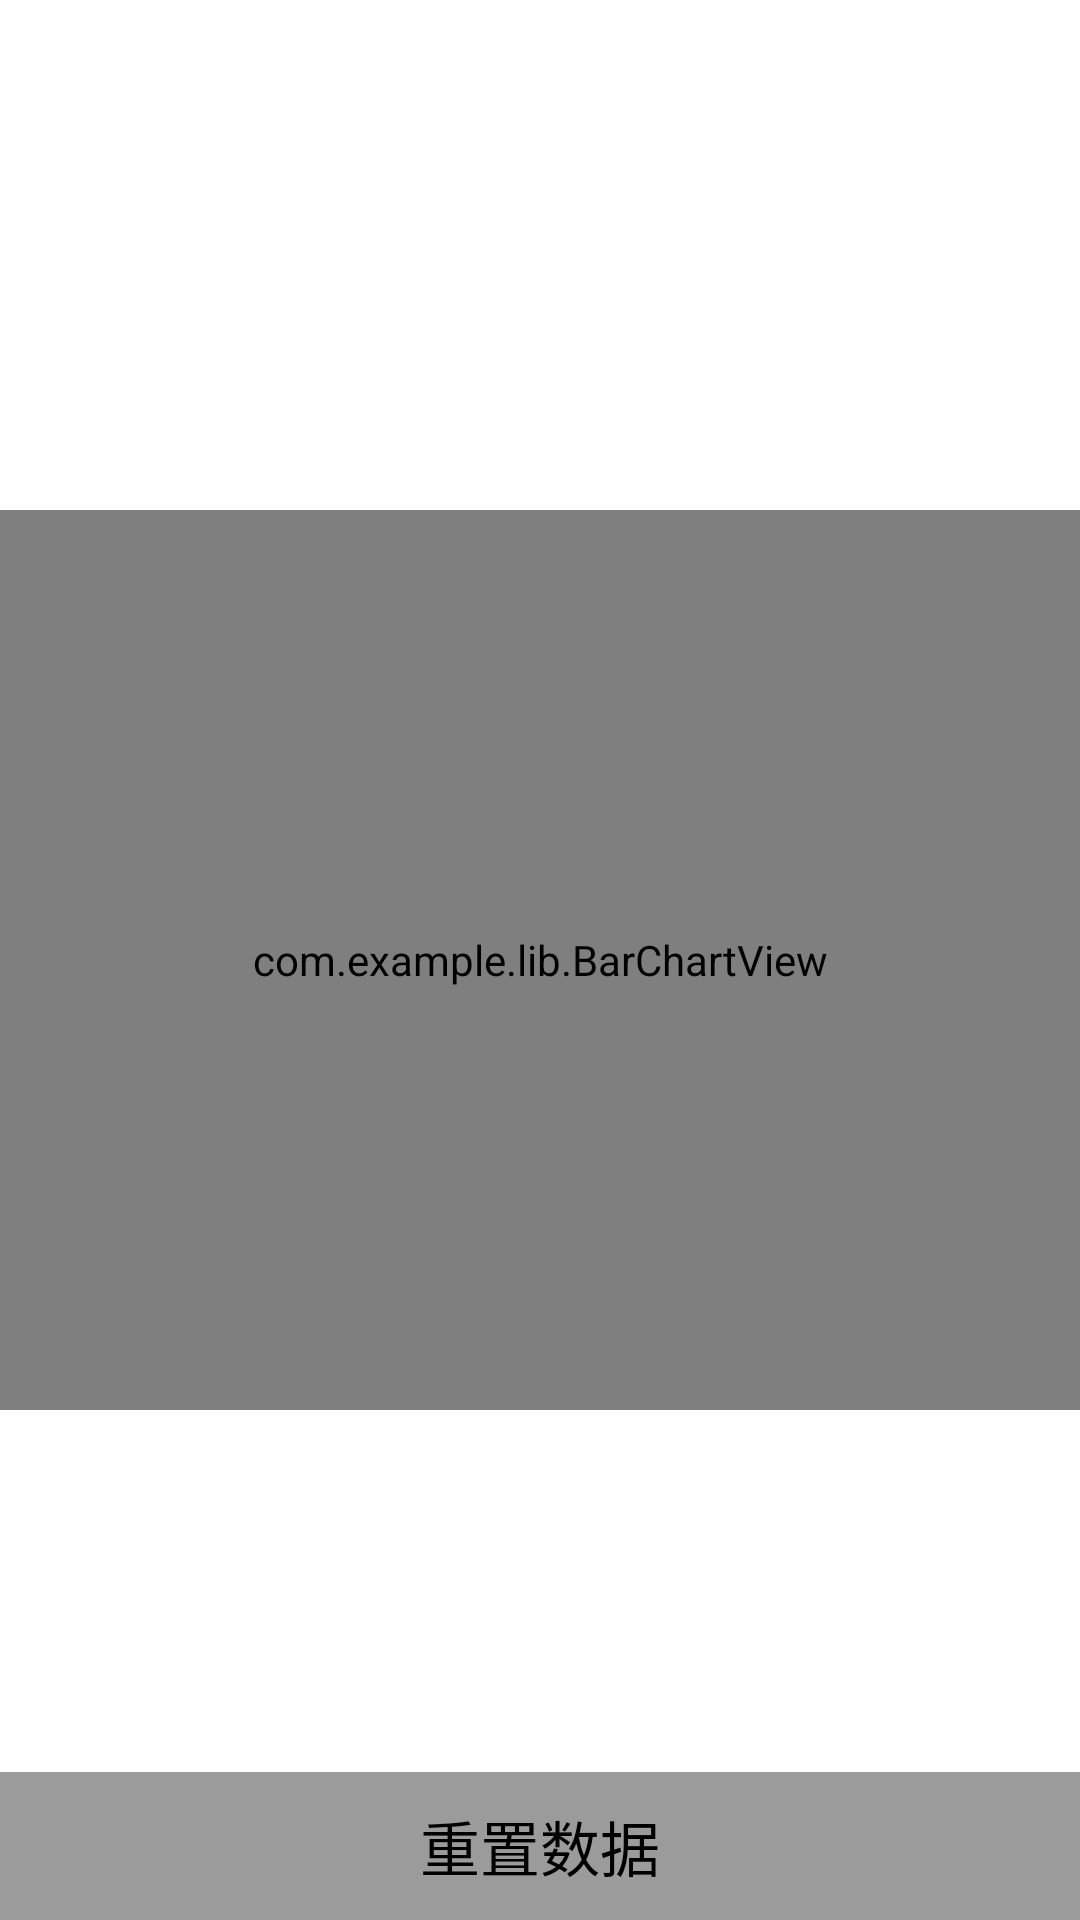

Write the Android layout XML for this screen, with the resource values it uses.
<!-- AndroidManifest.xml: application theme AppTheme -->
<!-- res/layout/activity_pie_chart.xml -->
<?xml version="1.0" encoding="utf-8"?>
<RelativeLayout xmlns:android="http://schemas.android.com/apk/res/android"
    xmlns:tools="http://schemas.android.com/tools"
    android:layout_width="match_parent"
    android:layout_height="match_parent"
    android:background="@color/colorWhite"
    tools:context=".PieChartActivity">

    <com.example.lib.BarChartView
        android:id="@+id/barChartView"
        android:layout_width="match_parent"
        android:layout_height="300dp"
        android:layout_centerInParent="true"
        android:padding="30dp" />

    <TextView
        android:id="@+id/resetData"
        android:layout_width="match_parent"
        android:layout_height="wrap_content"
        android:layout_alignParentBottom="true"
        android:layout_marginTop="20dp"
        android:background="#9B9B9B"
        android:gravity="center"
        android:padding="10dp"
        android:text="重置数据"
        android:textColor="#000000"
        android:textSize="20dp" />

</RelativeLayout>
<!-- resources referenced by this layout -->
<resources>
  <style name="AppTheme" parent="Theme.AppCompat.NoActionBar">
          
          <item name="colorPrimary">@color/colorPrimary</item>
          <item name="colorPrimaryDark">@color/colorPrimary</item>
          <item name="colorAccent">@color/colorAccent</item>
          <item name="android:windowBackground">@color/colorWhite</item>
      </style>
  <!-- not gathered from this repository: default colours our renderer supplied (Android Studio template values) -->
  <color name="colorPrimary">#FF6200EE</color>
  <color name="colorAccent">#FF03DAC5</color>
</resources>
